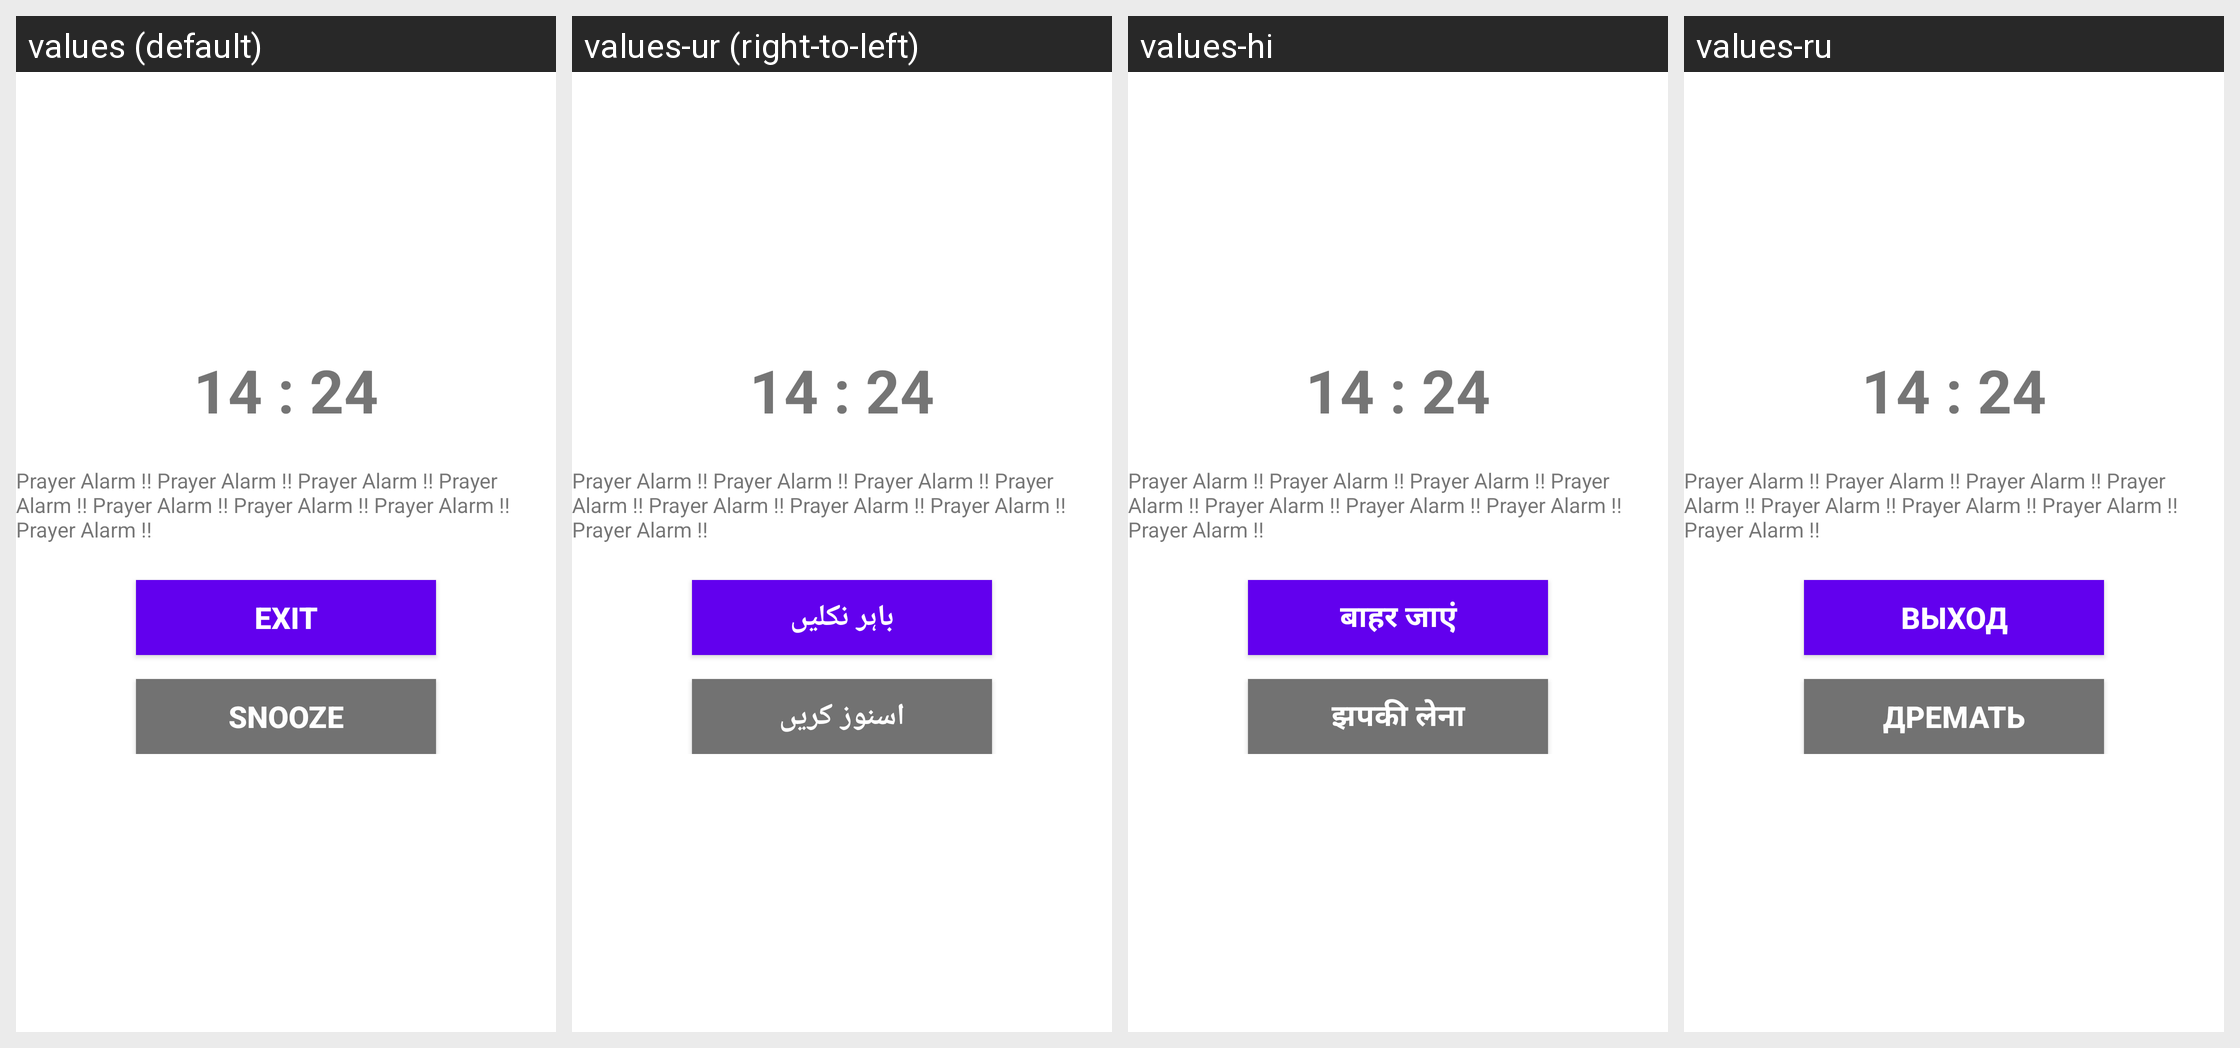

This grid shows one Android layout under several languages. Give, for every string resource on the screen, its name, the default text and each shown locale's text.
Android screen res/layout/fragment_alarm_ringing.xml rendered under 4 locales, left to right: values (default), values-ur (right-to-left), values-hi, values-ru. Device: Nexus 5 (rendered at 1080×1920; each locale shown at half size, 540×960, under a caption strip naming it); theme AppTheme.
Other locales in the repository, not shown: values-ar, values-bn, values-fr.
Strings drawn on this screen, with the default value and each locale's value (text and hints the layout hard-codes, and strings that could not be matched under every locale, appear in the picture but are not listed):

exit
  values: Exit
  values-ur: باہر نکلیں
  values-hi: बाहर जाएं
  values-ru: Выход

snooze
  values: Snooze
  values-ur: اسنوز کریں
  values-hi: झपकी लेना
  values-ru: Дремать
